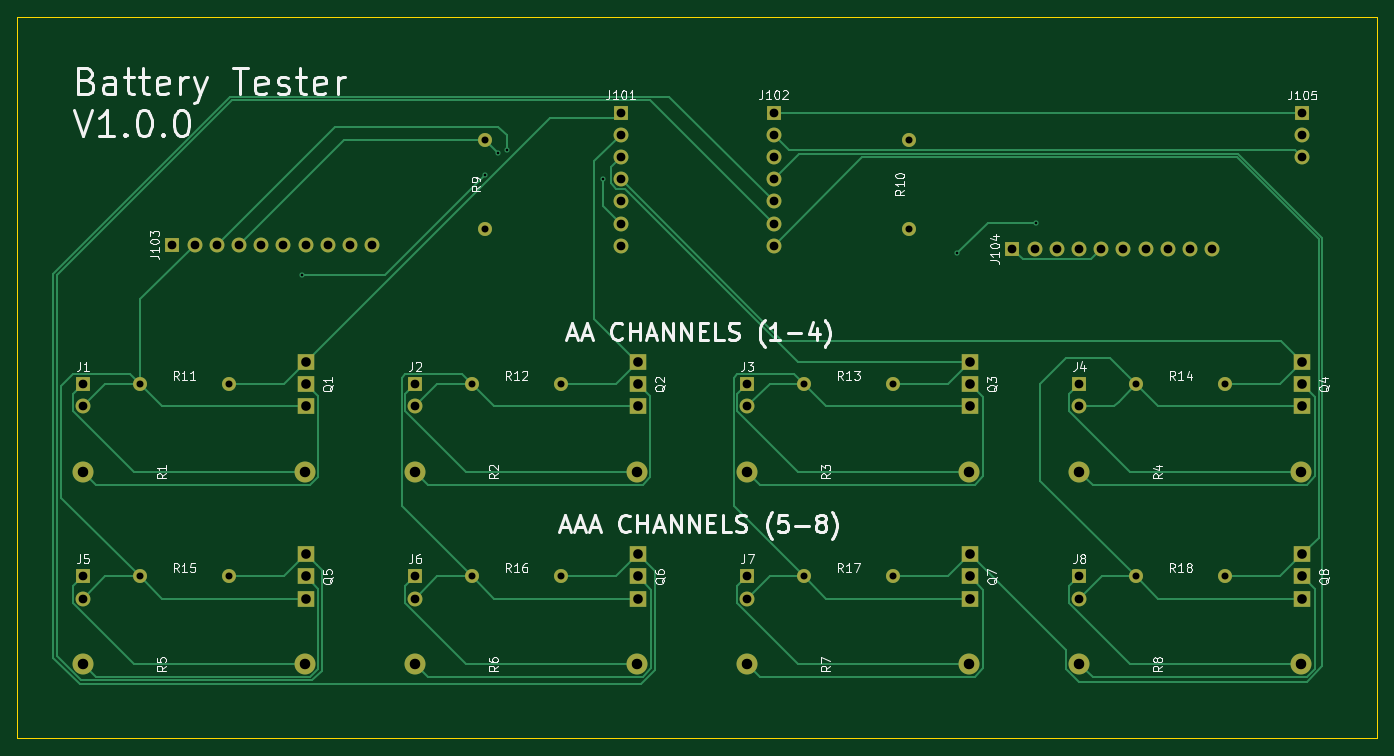
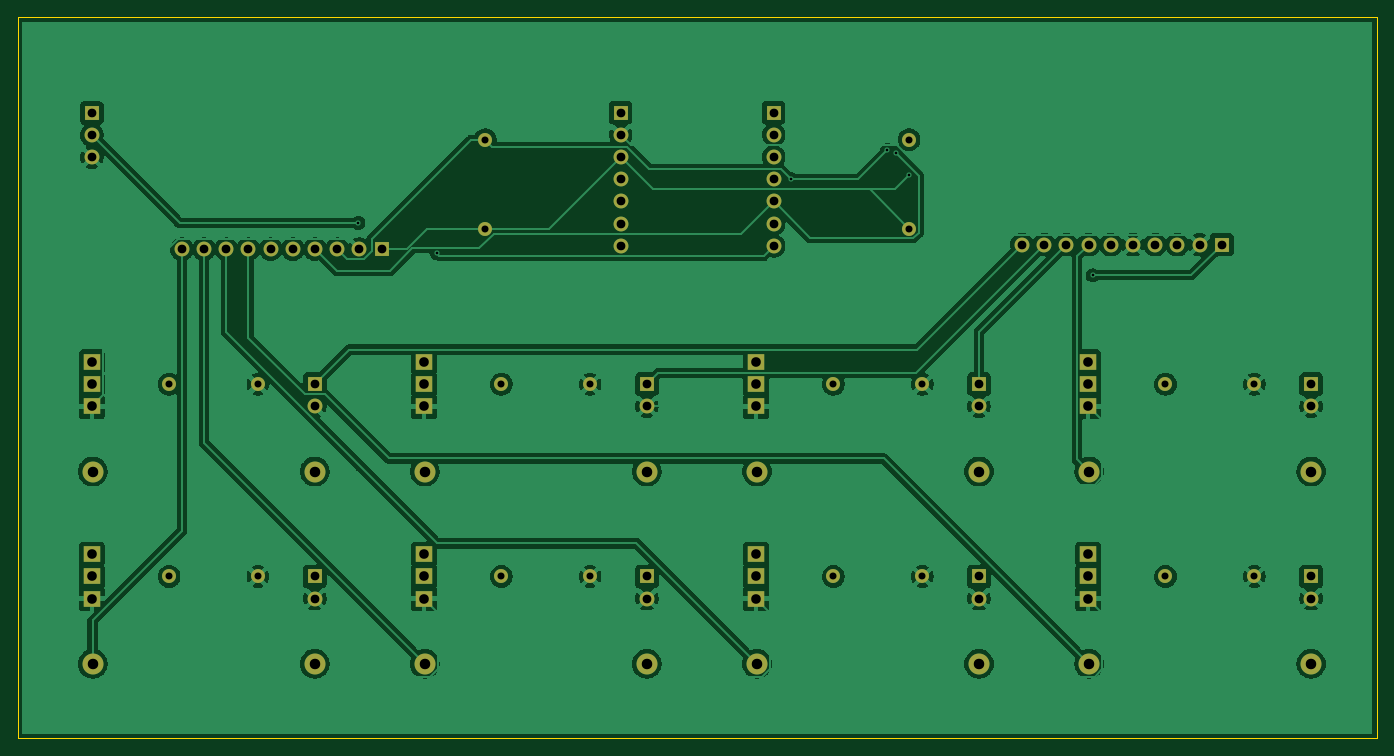
Circuit board: 9 layer files. Board 155.5 x 82.5 mm.
- bottom_copper: battery_tester-B_Cu.gbr (166583 bytes)
- bottom_mask: battery_tester-B_Mask.gbr (4264 bytes)
- bottom_silk: battery_tester-B_Silkscreen.gbr (460 bytes)
- outline: battery_tester-Edge_Cuts.gbr (613 bytes)
- top_copper: battery_tester-F_Cu.gbr (18605 bytes)
- top_mask: battery_tester-F_Mask.gbr (4264 bytes)
- top_silk: battery_tester-F_Silkscreen.gbr (72927 bytes)
- drill: battery_tester-NPTH.drl (264 bytes)
- drill: battery_tester-PTH.drl (2151 bytes)

=== bottom_copper: battery_tester-B_Cu.gbr (166583 bytes, source omitted) ===
=== bottom_mask: battery_tester-B_Mask.gbr ===
%TF.GenerationSoftware,KiCad,Pcbnew,10.0.0*%
%TF.CreationDate,2026-03-22T13:59:09-07:00*%
%TF.ProjectId,battery_tester,62617474-6572-4795-9f74-65737465722e,rev?*%
%TF.SameCoordinates,Original*%
%TF.FileFunction,Soldermask,Bot*%
%TF.FilePolarity,Negative*%
%FSLAX46Y46*%
G04 Gerber Fmt 4.6, Leading zero omitted, Abs format (unit mm)*
G04 Created by KiCad (PCBNEW 10.0.0) date 2026-03-22 13:59:09*
%MOMM*%
%LPD*%
G01*
G04 APERTURE LIST*
%ADD10R,2.000000X1.905000*%
%ADD11C,2.400000*%
%ADD12R,1.700000X1.700000*%
%ADD13C,1.700000*%
%ADD14C,1.600000*%
G04 APERTURE END LIST*
D10*
%TO.C,Q4*%
X169500000Y-58420000D03*
X169500000Y-60960000D03*
X169500000Y-63500000D03*
%TD*%
D11*
%TO.C,R7*%
X106000000Y-92960000D03*
X131400000Y-92960000D03*
%TD*%
%TO.C,R5*%
X30000000Y-92960000D03*
X55400000Y-92960000D03*
%TD*%
D12*
%TO.C,J1*%
X30000000Y-60960000D03*
D13*
X30000000Y-63500000D03*
%TD*%
D14*
%TO.C,R11*%
X36500000Y-60960000D03*
X46660000Y-60960000D03*
%TD*%
%TO.C,R10*%
X124500000Y-33000000D03*
X124500000Y-43160000D03*
%TD*%
D10*
%TO.C,Q1*%
X55500000Y-58420000D03*
X55500000Y-60960000D03*
X55500000Y-63500000D03*
%TD*%
D11*
%TO.C,R4*%
X144000000Y-70960000D03*
X169400000Y-70960000D03*
%TD*%
D12*
%TO.C,J102*%
X109000000Y-29880000D03*
D13*
X109000000Y-32420000D03*
X109000000Y-34960000D03*
X109000000Y-37500000D03*
X109000000Y-40040000D03*
X109000000Y-42580000D03*
X109000000Y-45120000D03*
%TD*%
D14*
%TO.C,R13*%
X112500000Y-60960000D03*
X122660000Y-60960000D03*
%TD*%
D10*
%TO.C,Q2*%
X93500000Y-58420000D03*
X93500000Y-60960000D03*
X93500000Y-63500000D03*
%TD*%
D12*
%TO.C,J104*%
X136340000Y-45500000D03*
D13*
X138880000Y-45500000D03*
X141420000Y-45500000D03*
X143960000Y-45500000D03*
X146500000Y-45500000D03*
X149040000Y-45500000D03*
X151580000Y-45500000D03*
X154120000Y-45500000D03*
X156660000Y-45500000D03*
X159200000Y-45500000D03*
%TD*%
D10*
%TO.C,Q7*%
X131500000Y-80420000D03*
X131500000Y-82960000D03*
X131500000Y-85500000D03*
%TD*%
D14*
%TO.C,R12*%
X74500000Y-60960000D03*
X84660000Y-60960000D03*
%TD*%
D12*
%TO.C,J3*%
X106000000Y-60960000D03*
D13*
X106000000Y-63500000D03*
%TD*%
D12*
%TO.C,J4*%
X144000000Y-60960000D03*
D13*
X144000000Y-63500000D03*
%TD*%
D14*
%TO.C,R16*%
X74500000Y-82960000D03*
X84660000Y-82960000D03*
%TD*%
D12*
%TO.C,J101*%
X91500000Y-29880000D03*
D13*
X91500000Y-32420000D03*
X91500000Y-34960000D03*
X91500000Y-37500000D03*
X91500000Y-40040000D03*
X91500000Y-42580000D03*
X91500000Y-45120000D03*
%TD*%
D11*
%TO.C,R2*%
X68000000Y-70960000D03*
X93400000Y-70960000D03*
%TD*%
%TO.C,R1*%
X30000000Y-70960000D03*
X55400000Y-70960000D03*
%TD*%
D12*
%TO.C,J2*%
X68000000Y-60960000D03*
D13*
X68000000Y-63500000D03*
%TD*%
D10*
%TO.C,Q8*%
X169500000Y-80420000D03*
X169500000Y-82960000D03*
X169500000Y-85500000D03*
%TD*%
%TO.C,Q6*%
X93500000Y-80420000D03*
X93500000Y-82960000D03*
X93500000Y-85500000D03*
%TD*%
D14*
%TO.C,R9*%
X76000000Y-33000000D03*
X76000000Y-43160000D03*
%TD*%
D11*
%TO.C,R3*%
X106000000Y-70960000D03*
X131400000Y-70960000D03*
%TD*%
D12*
%TO.C,J7*%
X106000000Y-82960000D03*
D13*
X106000000Y-85500000D03*
%TD*%
D10*
%TO.C,Q5*%
X55500000Y-80420000D03*
X55500000Y-82960000D03*
X55500000Y-85500000D03*
%TD*%
D11*
%TO.C,R8*%
X144000000Y-92960000D03*
X169400000Y-92960000D03*
%TD*%
D12*
%TO.C,J6*%
X68000000Y-82960000D03*
D13*
X68000000Y-85500000D03*
%TD*%
D10*
%TO.C,Q3*%
X131500000Y-58420000D03*
X131500000Y-60960000D03*
X131500000Y-63500000D03*
%TD*%
D14*
%TO.C,R18*%
X150500000Y-82960000D03*
X160660000Y-82960000D03*
%TD*%
%TO.C,R17*%
X112500000Y-82960000D03*
X122660000Y-82960000D03*
%TD*%
D12*
%TO.C,J8*%
X144000000Y-82960000D03*
D13*
X144000000Y-85500000D03*
%TD*%
D12*
%TO.C,J5*%
X30000000Y-82960000D03*
D13*
X30000000Y-85500000D03*
%TD*%
D14*
%TO.C,R15*%
X36500000Y-82960000D03*
X46660000Y-82960000D03*
%TD*%
D12*
%TO.C,J105*%
X169500000Y-29920000D03*
D13*
X169500000Y-32460000D03*
X169500000Y-35000000D03*
%TD*%
D12*
%TO.C,J103*%
X40220000Y-45000000D03*
D13*
X42760000Y-45000000D03*
X45300000Y-45000000D03*
X47840000Y-45000000D03*
X50380000Y-45000000D03*
X52920000Y-45000000D03*
X55460000Y-45000000D03*
X58000000Y-45000000D03*
X60540000Y-45000000D03*
X63080000Y-45000000D03*
%TD*%
D11*
%TO.C,R6*%
X68000000Y-92960000D03*
X93400000Y-92960000D03*
%TD*%
D14*
%TO.C,R14*%
X150500000Y-60960000D03*
X160660000Y-60960000D03*
%TD*%
M02*

=== bottom_silk: battery_tester-B_Silkscreen.gbr ===
%TF.GenerationSoftware,KiCad,Pcbnew,10.0.0*%
%TF.CreationDate,2026-03-22T13:59:09-07:00*%
%TF.ProjectId,battery_tester,62617474-6572-4795-9f74-65737465722e,rev?*%
%TF.SameCoordinates,Original*%
%TF.FileFunction,Legend,Bot*%
%TF.FilePolarity,Positive*%
%FSLAX46Y46*%
G04 Gerber Fmt 4.6, Leading zero omitted, Abs format (unit mm)*
G04 Created by KiCad (PCBNEW 10.0.0) date 2026-03-22 13:59:09*
%MOMM*%
%LPD*%
G01*
G04 APERTURE LIST*
G04 APERTURE END LIST*
M02*

=== outline: battery_tester-Edge_Cuts.gbr ===
%TF.GenerationSoftware,KiCad,Pcbnew,10.0.0*%
%TF.CreationDate,2026-03-22T13:59:09-07:00*%
%TF.ProjectId,battery_tester,62617474-6572-4795-9f74-65737465722e,rev?*%
%TF.SameCoordinates,Original*%
%TF.FileFunction,Profile,NP*%
%FSLAX46Y46*%
G04 Gerber Fmt 4.6, Leading zero omitted, Abs format (unit mm)*
G04 Created by KiCad (PCBNEW 10.0.0) date 2026-03-22 13:59:09*
%MOMM*%
%LPD*%
G01*
G04 APERTURE LIST*
%TA.AperFunction,Profile*%
%ADD10C,0.100000*%
%TD*%
G04 APERTURE END LIST*
D10*
X22500000Y-19000000D02*
X178000000Y-19000000D01*
X178000000Y-101500000D01*
X22500000Y-101500000D01*
X22500000Y-19000000D01*
M02*

=== top_copper: battery_tester-F_Cu.gbr (18605 bytes, source omitted) ===
=== top_mask: battery_tester-F_Mask.gbr ===
%TF.GenerationSoftware,KiCad,Pcbnew,10.0.0*%
%TF.CreationDate,2026-03-22T13:59:09-07:00*%
%TF.ProjectId,battery_tester,62617474-6572-4795-9f74-65737465722e,rev?*%
%TF.SameCoordinates,Original*%
%TF.FileFunction,Soldermask,Top*%
%TF.FilePolarity,Negative*%
%FSLAX46Y46*%
G04 Gerber Fmt 4.6, Leading zero omitted, Abs format (unit mm)*
G04 Created by KiCad (PCBNEW 10.0.0) date 2026-03-22 13:59:09*
%MOMM*%
%LPD*%
G01*
G04 APERTURE LIST*
%ADD10R,2.000000X1.905000*%
%ADD11C,2.400000*%
%ADD12R,1.700000X1.700000*%
%ADD13C,1.700000*%
%ADD14C,1.600000*%
G04 APERTURE END LIST*
D10*
%TO.C,Q4*%
X169500000Y-58420000D03*
X169500000Y-60960000D03*
X169500000Y-63500000D03*
%TD*%
D11*
%TO.C,R7*%
X106000000Y-92960000D03*
X131400000Y-92960000D03*
%TD*%
%TO.C,R5*%
X30000000Y-92960000D03*
X55400000Y-92960000D03*
%TD*%
D12*
%TO.C,J1*%
X30000000Y-60960000D03*
D13*
X30000000Y-63500000D03*
%TD*%
D14*
%TO.C,R11*%
X36500000Y-60960000D03*
X46660000Y-60960000D03*
%TD*%
%TO.C,R10*%
X124500000Y-33000000D03*
X124500000Y-43160000D03*
%TD*%
D10*
%TO.C,Q1*%
X55500000Y-58420000D03*
X55500000Y-60960000D03*
X55500000Y-63500000D03*
%TD*%
D11*
%TO.C,R4*%
X144000000Y-70960000D03*
X169400000Y-70960000D03*
%TD*%
D12*
%TO.C,J102*%
X109000000Y-29880000D03*
D13*
X109000000Y-32420000D03*
X109000000Y-34960000D03*
X109000000Y-37500000D03*
X109000000Y-40040000D03*
X109000000Y-42580000D03*
X109000000Y-45120000D03*
%TD*%
D14*
%TO.C,R13*%
X112500000Y-60960000D03*
X122660000Y-60960000D03*
%TD*%
D10*
%TO.C,Q2*%
X93500000Y-58420000D03*
X93500000Y-60960000D03*
X93500000Y-63500000D03*
%TD*%
D12*
%TO.C,J104*%
X136340000Y-45500000D03*
D13*
X138880000Y-45500000D03*
X141420000Y-45500000D03*
X143960000Y-45500000D03*
X146500000Y-45500000D03*
X149040000Y-45500000D03*
X151580000Y-45500000D03*
X154120000Y-45500000D03*
X156660000Y-45500000D03*
X159200000Y-45500000D03*
%TD*%
D10*
%TO.C,Q7*%
X131500000Y-80420000D03*
X131500000Y-82960000D03*
X131500000Y-85500000D03*
%TD*%
D14*
%TO.C,R12*%
X74500000Y-60960000D03*
X84660000Y-60960000D03*
%TD*%
D12*
%TO.C,J3*%
X106000000Y-60960000D03*
D13*
X106000000Y-63500000D03*
%TD*%
D12*
%TO.C,J4*%
X144000000Y-60960000D03*
D13*
X144000000Y-63500000D03*
%TD*%
D14*
%TO.C,R16*%
X74500000Y-82960000D03*
X84660000Y-82960000D03*
%TD*%
D12*
%TO.C,J101*%
X91500000Y-29880000D03*
D13*
X91500000Y-32420000D03*
X91500000Y-34960000D03*
X91500000Y-37500000D03*
X91500000Y-40040000D03*
X91500000Y-42580000D03*
X91500000Y-45120000D03*
%TD*%
D11*
%TO.C,R2*%
X68000000Y-70960000D03*
X93400000Y-70960000D03*
%TD*%
%TO.C,R1*%
X30000000Y-70960000D03*
X55400000Y-70960000D03*
%TD*%
D12*
%TO.C,J2*%
X68000000Y-60960000D03*
D13*
X68000000Y-63500000D03*
%TD*%
D10*
%TO.C,Q8*%
X169500000Y-80420000D03*
X169500000Y-82960000D03*
X169500000Y-85500000D03*
%TD*%
%TO.C,Q6*%
X93500000Y-80420000D03*
X93500000Y-82960000D03*
X93500000Y-85500000D03*
%TD*%
D14*
%TO.C,R9*%
X76000000Y-33000000D03*
X76000000Y-43160000D03*
%TD*%
D11*
%TO.C,R3*%
X106000000Y-70960000D03*
X131400000Y-70960000D03*
%TD*%
D12*
%TO.C,J7*%
X106000000Y-82960000D03*
D13*
X106000000Y-85500000D03*
%TD*%
D10*
%TO.C,Q5*%
X55500000Y-80420000D03*
X55500000Y-82960000D03*
X55500000Y-85500000D03*
%TD*%
D11*
%TO.C,R8*%
X144000000Y-92960000D03*
X169400000Y-92960000D03*
%TD*%
D12*
%TO.C,J6*%
X68000000Y-82960000D03*
D13*
X68000000Y-85500000D03*
%TD*%
D10*
%TO.C,Q3*%
X131500000Y-58420000D03*
X131500000Y-60960000D03*
X131500000Y-63500000D03*
%TD*%
D14*
%TO.C,R18*%
X150500000Y-82960000D03*
X160660000Y-82960000D03*
%TD*%
%TO.C,R17*%
X112500000Y-82960000D03*
X122660000Y-82960000D03*
%TD*%
D12*
%TO.C,J8*%
X144000000Y-82960000D03*
D13*
X144000000Y-85500000D03*
%TD*%
D12*
%TO.C,J5*%
X30000000Y-82960000D03*
D13*
X30000000Y-85500000D03*
%TD*%
D14*
%TO.C,R15*%
X36500000Y-82960000D03*
X46660000Y-82960000D03*
%TD*%
D12*
%TO.C,J105*%
X169500000Y-29920000D03*
D13*
X169500000Y-32460000D03*
X169500000Y-35000000D03*
%TD*%
D12*
%TO.C,J103*%
X40220000Y-45000000D03*
D13*
X42760000Y-45000000D03*
X45300000Y-45000000D03*
X47840000Y-45000000D03*
X50380000Y-45000000D03*
X52920000Y-45000000D03*
X55460000Y-45000000D03*
X58000000Y-45000000D03*
X60540000Y-45000000D03*
X63080000Y-45000000D03*
%TD*%
D11*
%TO.C,R6*%
X68000000Y-92960000D03*
X93400000Y-92960000D03*
%TD*%
D14*
%TO.C,R14*%
X150500000Y-60960000D03*
X160660000Y-60960000D03*
%TD*%
M02*

=== top_silk: battery_tester-F_Silkscreen.gbr (72927 bytes, source omitted) ===
=== drill: battery_tester-NPTH.drl ===
M48
; DRILL file KiCad 10.0.0 date 2026-03-22T13:57:58
; FORMAT={-:-/ absolute / metric / decimal}
; #@! TF.CreationDate,2026-03-22T13:57:58-07:00
; #@! TF.GenerationSoftware,Kicad,Pcbnew,10.0.0
; #@! TF.FileFunction,NonPlated,1,2,NPTH
FMAT,2
METRIC
%
G90
G05
M30

=== drill: battery_tester-PTH.drl ===
M48
; DRILL file KiCad 10.0.0 date 2026-03-22T13:57:58
; FORMAT={-:-/ absolute / metric / decimal}
; #@! TF.CreationDate,2026-03-22T13:57:58-07:00
; #@! TF.GenerationSoftware,Kicad,Pcbnew,10.0.0
; #@! TF.FileFunction,Plated,1,2,PTH
FMAT,2
METRIC
; #@! TA.AperFunction,Plated,PTH,ViaDrill
T1C0.300
; #@! TA.AperFunction,Plated,PTH,ComponentDrill
T2C0.800
; #@! TA.AperFunction,Plated,PTH,ComponentDrill
T3C1.000
; #@! TA.AperFunction,Plated,PTH,ComponentDrill
T4C1.100
; #@! TA.AperFunction,Plated,PTH,ComponentDrill
T5C1.200
%
G90
G05
T1
X55.0Y-48.5
X76.0Y-37.0
X77.5Y-34.5
X78.5Y-34.17
X89.5Y-37.5
X130.0Y-46.0
X139.0Y-42.5
T2
X36.5Y-60.96
X36.5Y-82.96
X46.66Y-60.96
X46.66Y-82.96
X74.5Y-60.96
X74.5Y-82.96
X76.0Y-33.0
X76.0Y-43.16
X84.66Y-60.96
X84.66Y-82.96
X112.5Y-60.96
X112.5Y-82.96
X122.66Y-60.96
X122.66Y-82.96
X124.5Y-33.0
X124.5Y-43.16
X150.5Y-60.96
X150.5Y-82.96
X160.66Y-60.96
X160.66Y-82.96
T3
X30.0Y-60.96
X30.0Y-63.5
X30.0Y-82.96
X30.0Y-85.5
X40.22Y-45.0
X42.76Y-45.0
X45.3Y-45.0
X47.84Y-45.0
X50.38Y-45.0
X52.92Y-45.0
X55.46Y-45.0
X58.0Y-45.0
X60.54Y-45.0
X63.08Y-45.0
X68.0Y-60.96
X68.0Y-63.5
X68.0Y-82.96
X68.0Y-85.5
X91.5Y-29.88
X91.5Y-32.42
X91.5Y-34.96
X91.5Y-37.5
X91.5Y-40.04
X91.5Y-42.58
X91.5Y-45.12
X106.0Y-60.96
X106.0Y-63.5
X106.0Y-82.96
X106.0Y-85.5
X109.0Y-29.88
X109.0Y-32.42
X109.0Y-34.96
X109.0Y-37.5
X109.0Y-40.04
X109.0Y-42.58
X109.0Y-45.12
X136.34Y-45.5
X138.88Y-45.5
X141.42Y-45.5
X143.96Y-45.5
X144.0Y-60.96
X144.0Y-63.5
X144.0Y-82.96
X144.0Y-85.5
X146.5Y-45.5
X149.04Y-45.5
X151.58Y-45.5
X154.12Y-45.5
X156.66Y-45.5
X159.2Y-45.5
X169.5Y-29.92
X169.5Y-32.46
X169.5Y-35.0
T4
X55.5Y-58.42
X55.5Y-60.96
X55.5Y-63.5
X55.5Y-80.42
X55.5Y-82.96
X55.5Y-85.5
X93.5Y-58.42
X93.5Y-60.96
X93.5Y-63.5
X93.5Y-80.42
X93.5Y-82.96
X93.5Y-85.5
X131.5Y-58.42
X131.5Y-60.96
X131.5Y-63.5
X131.5Y-80.42
X131.5Y-82.96
X131.5Y-85.5
X169.5Y-58.42
X169.5Y-60.96
X169.5Y-63.5
X169.5Y-80.42
X169.5Y-82.96
X169.5Y-85.5
T5
X30.0Y-70.96
X30.0Y-92.96
X55.4Y-70.96
X55.4Y-92.96
X68.0Y-70.96
X68.0Y-92.96
X93.4Y-70.96
X93.4Y-92.96
X106.0Y-70.96
X106.0Y-92.96
X131.4Y-70.96
X131.4Y-92.96
X144.0Y-70.96
X144.0Y-92.96
X169.4Y-70.96
X169.4Y-92.96
M30
